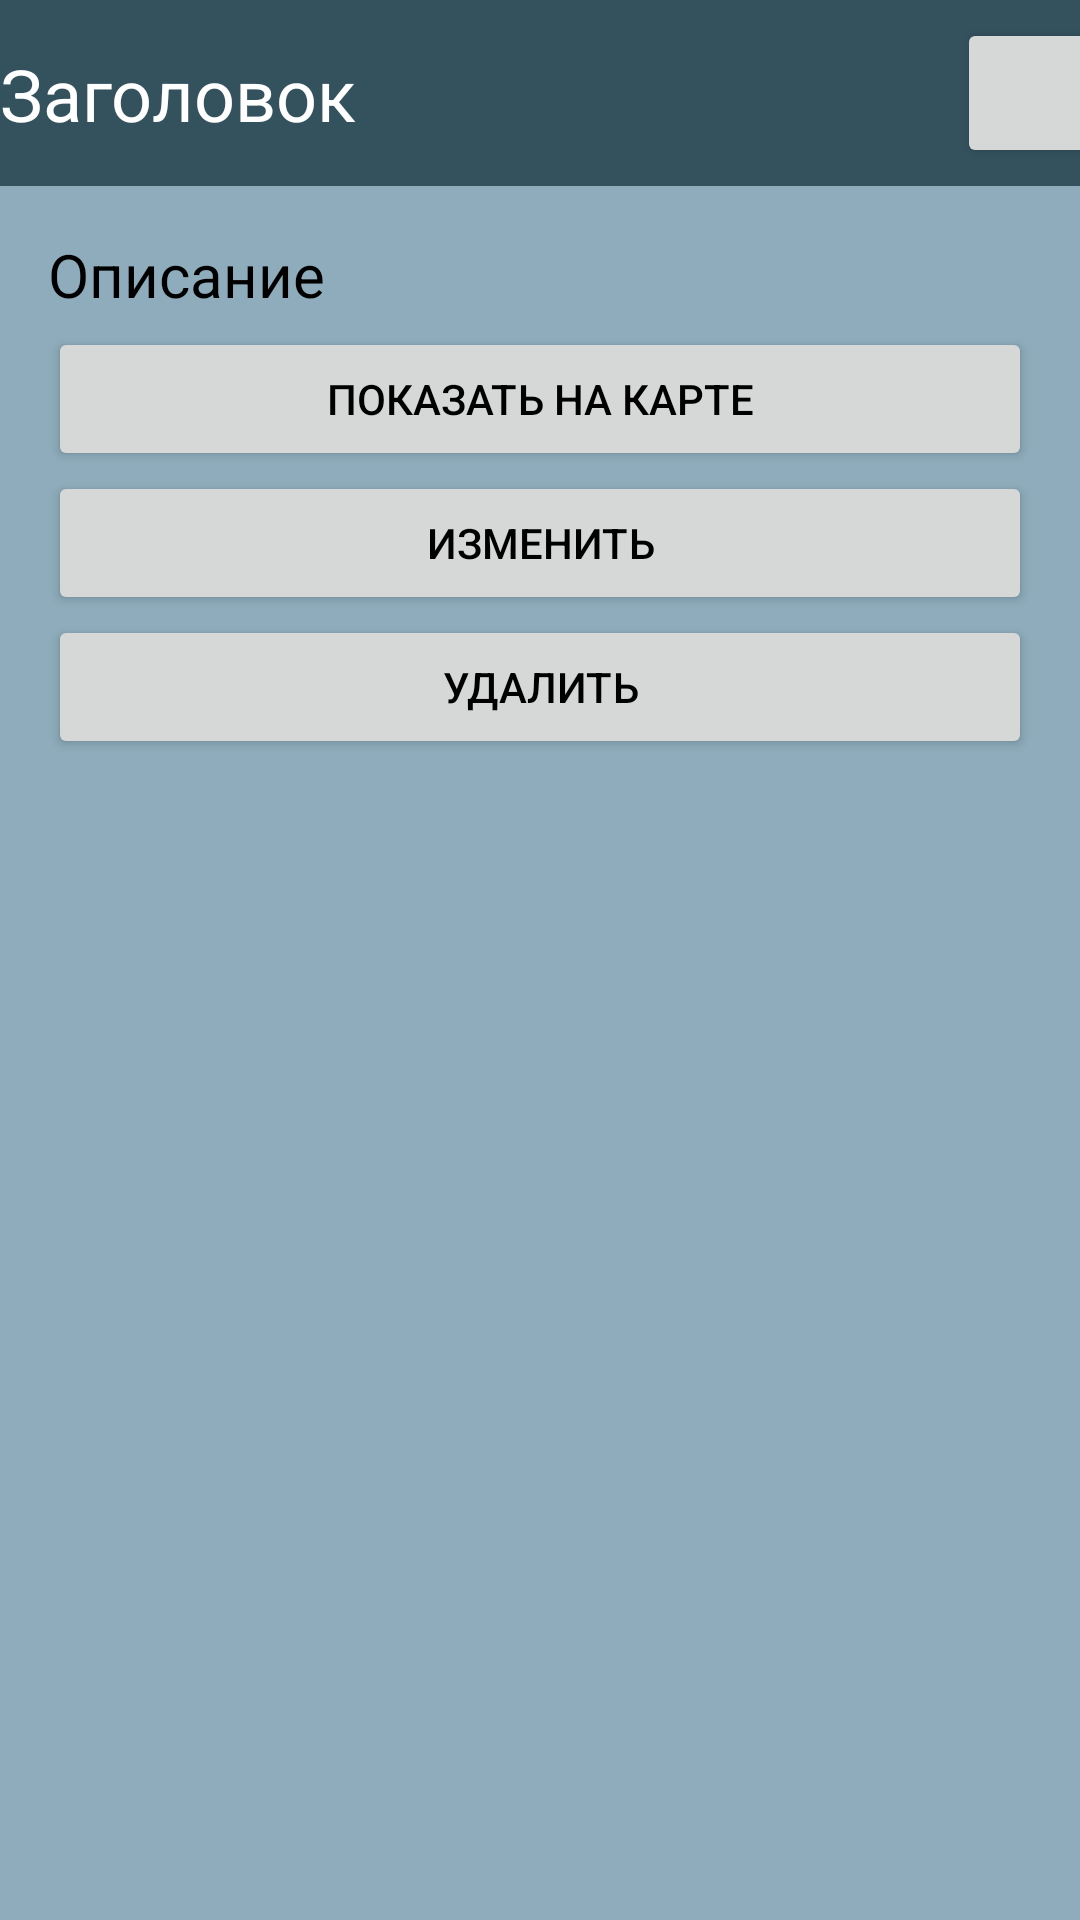

Reconstruct the res/layout file that produces this screen, plus the resources it refers to.
<!-- AndroidManifest.xml: application theme Theme.InterestingPlaces -->
<!-- res/layout/activity_card.xml -->
<?xml version="1.0" encoding="utf-8"?>
<androidx.constraintlayout.widget.ConstraintLayout xmlns:android="http://schemas.android.com/apk/res/android"
    xmlns:app="http://schemas.android.com/apk/res-auto"
    xmlns:tools="http://schemas.android.com/tools"
    android:layout_width="match_parent"
    android:layout_height="match_parent"
    android:background="@color/primaryLightColor"
    tools:context=".MainActivity">

    <androidx.constraintlayout.widget.ConstraintLayout
        android:id="@+id/constraintLayout"
        android:layout_width="409dp"
        android:layout_height="62dp"
        android:background="@color/primaryDarkColor"
        app:layout_constraintEnd_toEndOf="parent"
        app:layout_constraintStart_toStartOf="parent"
        app:layout_constraintTop_toTopOf="parent">

        <TextView
            android:id="@+id/tv_Title"
            android:layout_width="0dp"
            android:layout_height="wrap_content"
            android:layout_marginStart="24dp"
            android:text="@string/tv_title"
            android:textColor="#FFFFFF"
            android:textSize="24sp"
            app:layout_constraintBottom_toBottomOf="parent"
            app:layout_constraintStart_toStartOf="parent"
            app:layout_constraintTop_toTopOf="parent" />

        <Button
            android:id="@+id/btn_back"
            android:layout_width="50dp"
            android:layout_height="50dp"
            android:layout_marginEnd="16dp"
            android:insetTop="0dp"
            android:textSize="24sp"
            app:cornerRadius="30dp"
            app:icon="?attr/actionModeCloseDrawable"
            app:iconGravity="textStart"
            app:iconPadding="0dp"
            app:iconSize="30dp"
            app:layout_constraintBottom_toBottomOf="parent"
            app:layout_constraintEnd_toEndOf="parent"
            app:layout_constraintTop_toTopOf="parent"
            tools:ignore="SpeakableTextPresentCheck" />
    </androidx.constraintlayout.widget.ConstraintLayout>

    <ScrollView
        android:layout_width="0dp"
        android:layout_height="0dp"
        android:layout_marginStart="16dp"
        android:layout_marginEnd="16dp"
        app:layout_constraintBottom_toBottomOf="parent"
        app:layout_constraintEnd_toEndOf="parent"
        app:layout_constraintStart_toStartOf="parent"
        app:layout_constraintTop_toBottomOf="@+id/constraintLayout">

        <LinearLayout
            android:layout_width="match_parent"
            android:layout_height="wrap_content"
            android:orientation="vertical">

            <TextView
                android:id="@+id/tv_text"
                android:layout_width="match_parent"
                android:layout_height="wrap_content"
                android:layout_marginTop="16dp"
                android:layout_marginBottom="4dp"
                android:text="@string/tv_text"
                android:textColor="@color/primaryTextColor"
                android:textSize="20sp"/>

            <Button
                android:id="@+id/btn_showMaps"
                android:layout_width="match_parent"
                android:layout_height="wrap_content"
                android:text="@string/btn_show_on_map"
                android:textColor="#000000" />

            <Button
                android:id="@+id/btn_edit"
                android:layout_width="match_parent"
                android:layout_height="wrap_content"
                android:text="@string/btn_edit"
                android:textColor="#000000" />

            <Button
                android:id="@+id/btn_delete"
                android:layout_width="match_parent"
                android:layout_height="wrap_content"
                android:text="@string/btn_delete"
                android:textColor="#000000" />

        </LinearLayout>
    </ScrollView>

</androidx.constraintlayout.widget.ConstraintLayout>
<!-- resources referenced by this layout -->
<resources>
  <color name="primaryDarkColor">#34515e</color>
  <color name="primaryLightColor">#8eacbb</color>
  <color name="primaryTextColor">#000000</color>
  <string name="btn_delete">Удалить</string>
  <string name="btn_edit">Изменить</string>
  <string name="btn_show_on_map">Показать на карте</string>
  <string name="tv_text">Описание</string>
  <string name="tv_title">Заголовок</string>
  <style name="Theme.InterestingPlaces" parent="Theme.MaterialComponents.DayNight.DarkActionBar">
          
          <item name="colorPrimary">@color/primaryColor</item>
          <item name="colorPrimaryVariant">@color/primaryLightColor</item>
          <item name="colorOnPrimary">@color/primaryDarkColor</item>
          
          <item name="colorSecondary">@color/secondaryColor</item>
          <item name="colorSecondaryVariant">@color/secondaryLightColor</item>
          <item name="colorOnSecondary">@color/secondaryDarkColor</item>
          
          <item name="android:statusBarColor" tools:targetApi="l">?attr/colorPrimaryVariant</item>
          
      </style>
  <color name="primaryColor">#607d8b</color>
  <color name="secondaryColor">#ffeb3b</color>
  <color name="secondaryLightColor">#ffff72</color>
  <color name="secondaryDarkColor">#c8b900</color>
</resources>
